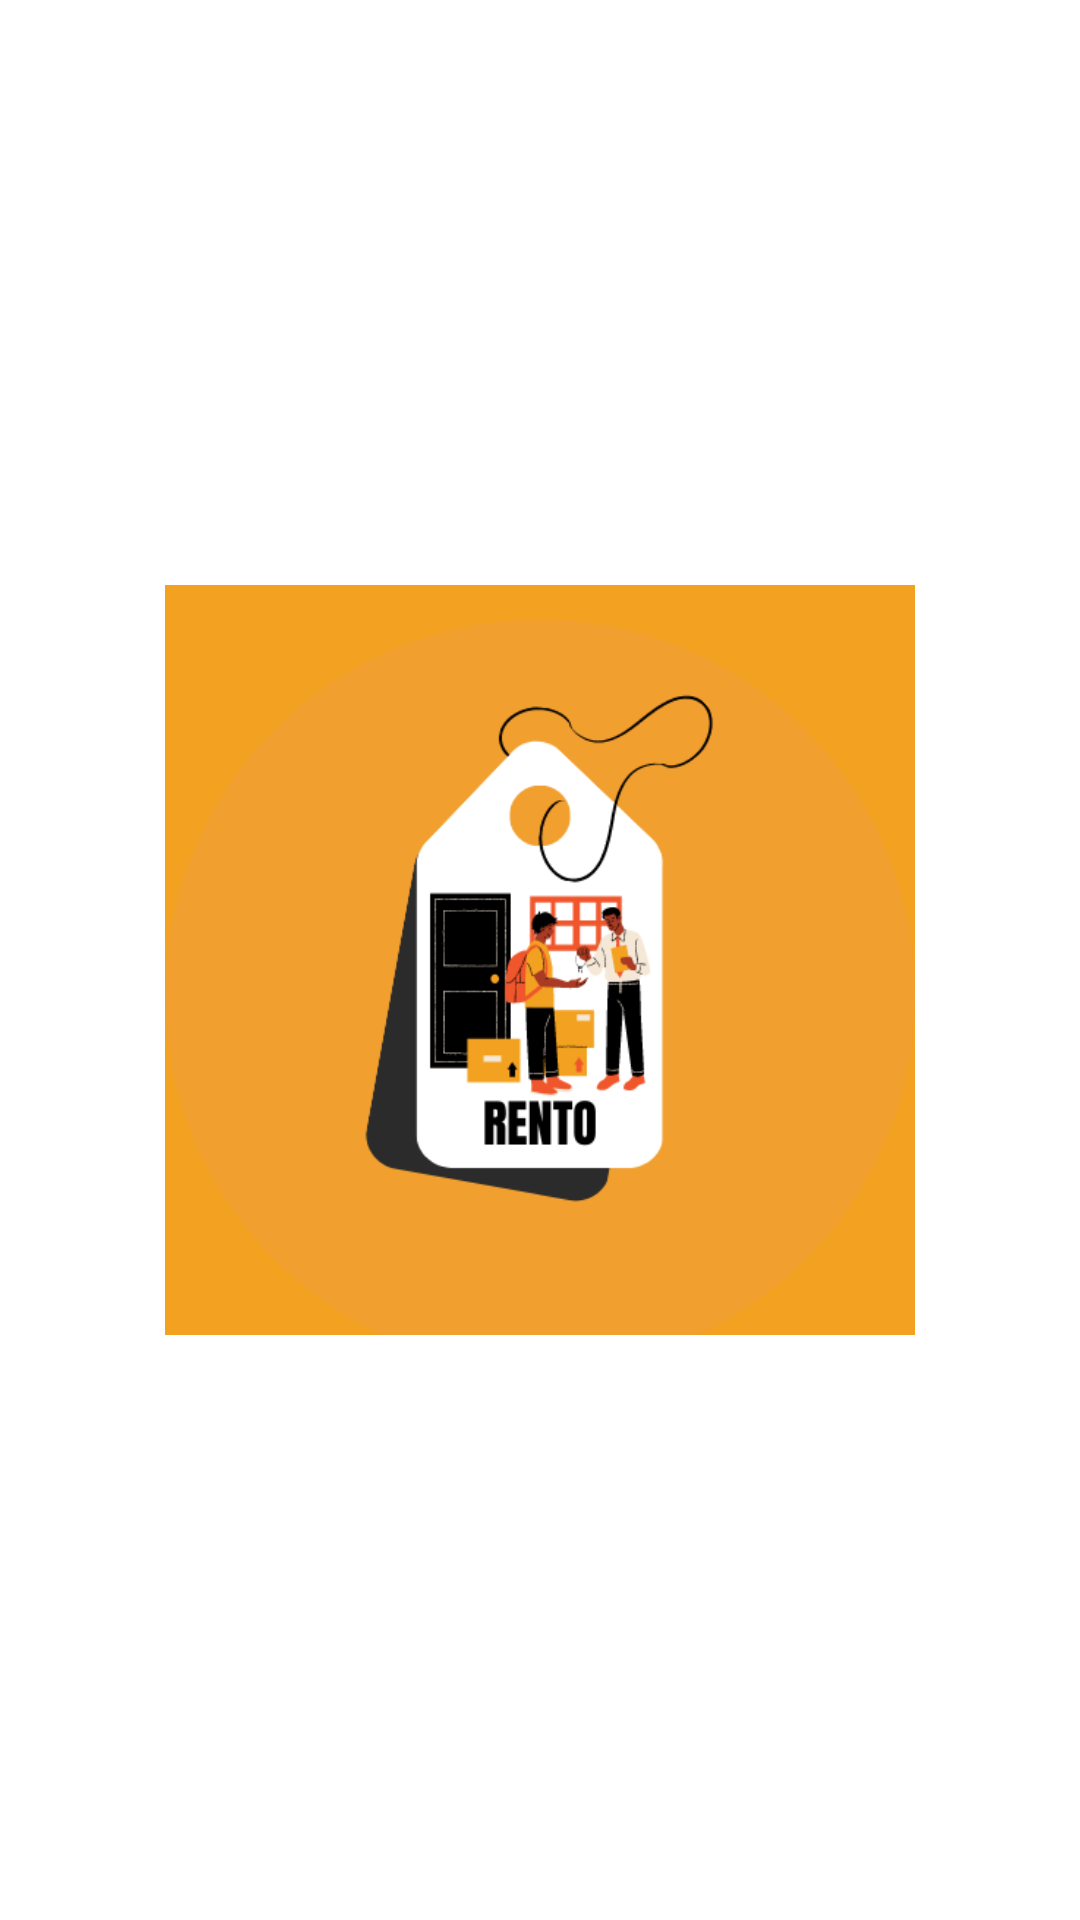

The Android layout XML behind this screen, and the referenced resources:
<!-- AndroidManifest.xml: application theme Theme.RENTO -->
<!-- res/layout/activity_splash_screen.xml -->
<LinearLayout xmlns:android="http://schemas.android.com/apk/res/android"
    xmlns:app="http://schemas.android.com/apk/res-auto"
    xmlns:tools="http://schemas.android.com/tools"
    android:layout_width="match_parent"
    android:layout_height="match_parent"
    android:background="@color/white"
    android:gravity="center"
    android:orientation="vertical"
    tools:context=".SplashScreen">

    <ImageView
        android:id="@+id/imageView15"
        android:layout_gravity="center"
        android:layout_width="250dp"
        android:layout_height="200dp"
        android:layout_weight="1"
        app:srcCompat="@drawable/splash" />




</LinearLayout>
<!-- resources referenced by this layout -->
<resources>
  <color name="white">#FFFFFFFF</color>
  <!-- drawable splash: png bitmap (drawable-v24, 30894 bytes) -->
  <style name="Theme.RENTO" parent="Theme.AppCompat.DayNight.NoActionBar">
          
          <item name="colorPrimary">@color/purple_500</item>
          <item name="colorPrimaryVariant">@color/purple_700</item>
          <item name="colorOnPrimary">@color/white</item>
          
          <item name="colorSecondary">@color/teal_200</item>
          <item name="colorSecondaryVariant">@color/teal_700</item>
          <item name="colorOnSecondary">@color/black</item>
          
          <item name="android:statusBarColor">?attr/colorPrimaryVariant</item>
          <item name="android:windowActivityTransitions">true</item>
          <item name="android:windowEnterTransition">@transition/trans_anim</item>
          <item name="android:windowExitTransition">@transition/trans_anim</item>
          
      </style>
  <color name="purple_500">#FF6200EE</color>
  <color name="purple_700">#FF3700B3</color>
  <color name="teal_200">#FF03DAC5</color>
  <color name="teal_700">#FF018786</color>
  <color name="black">#FF000000</color>
</resources>
